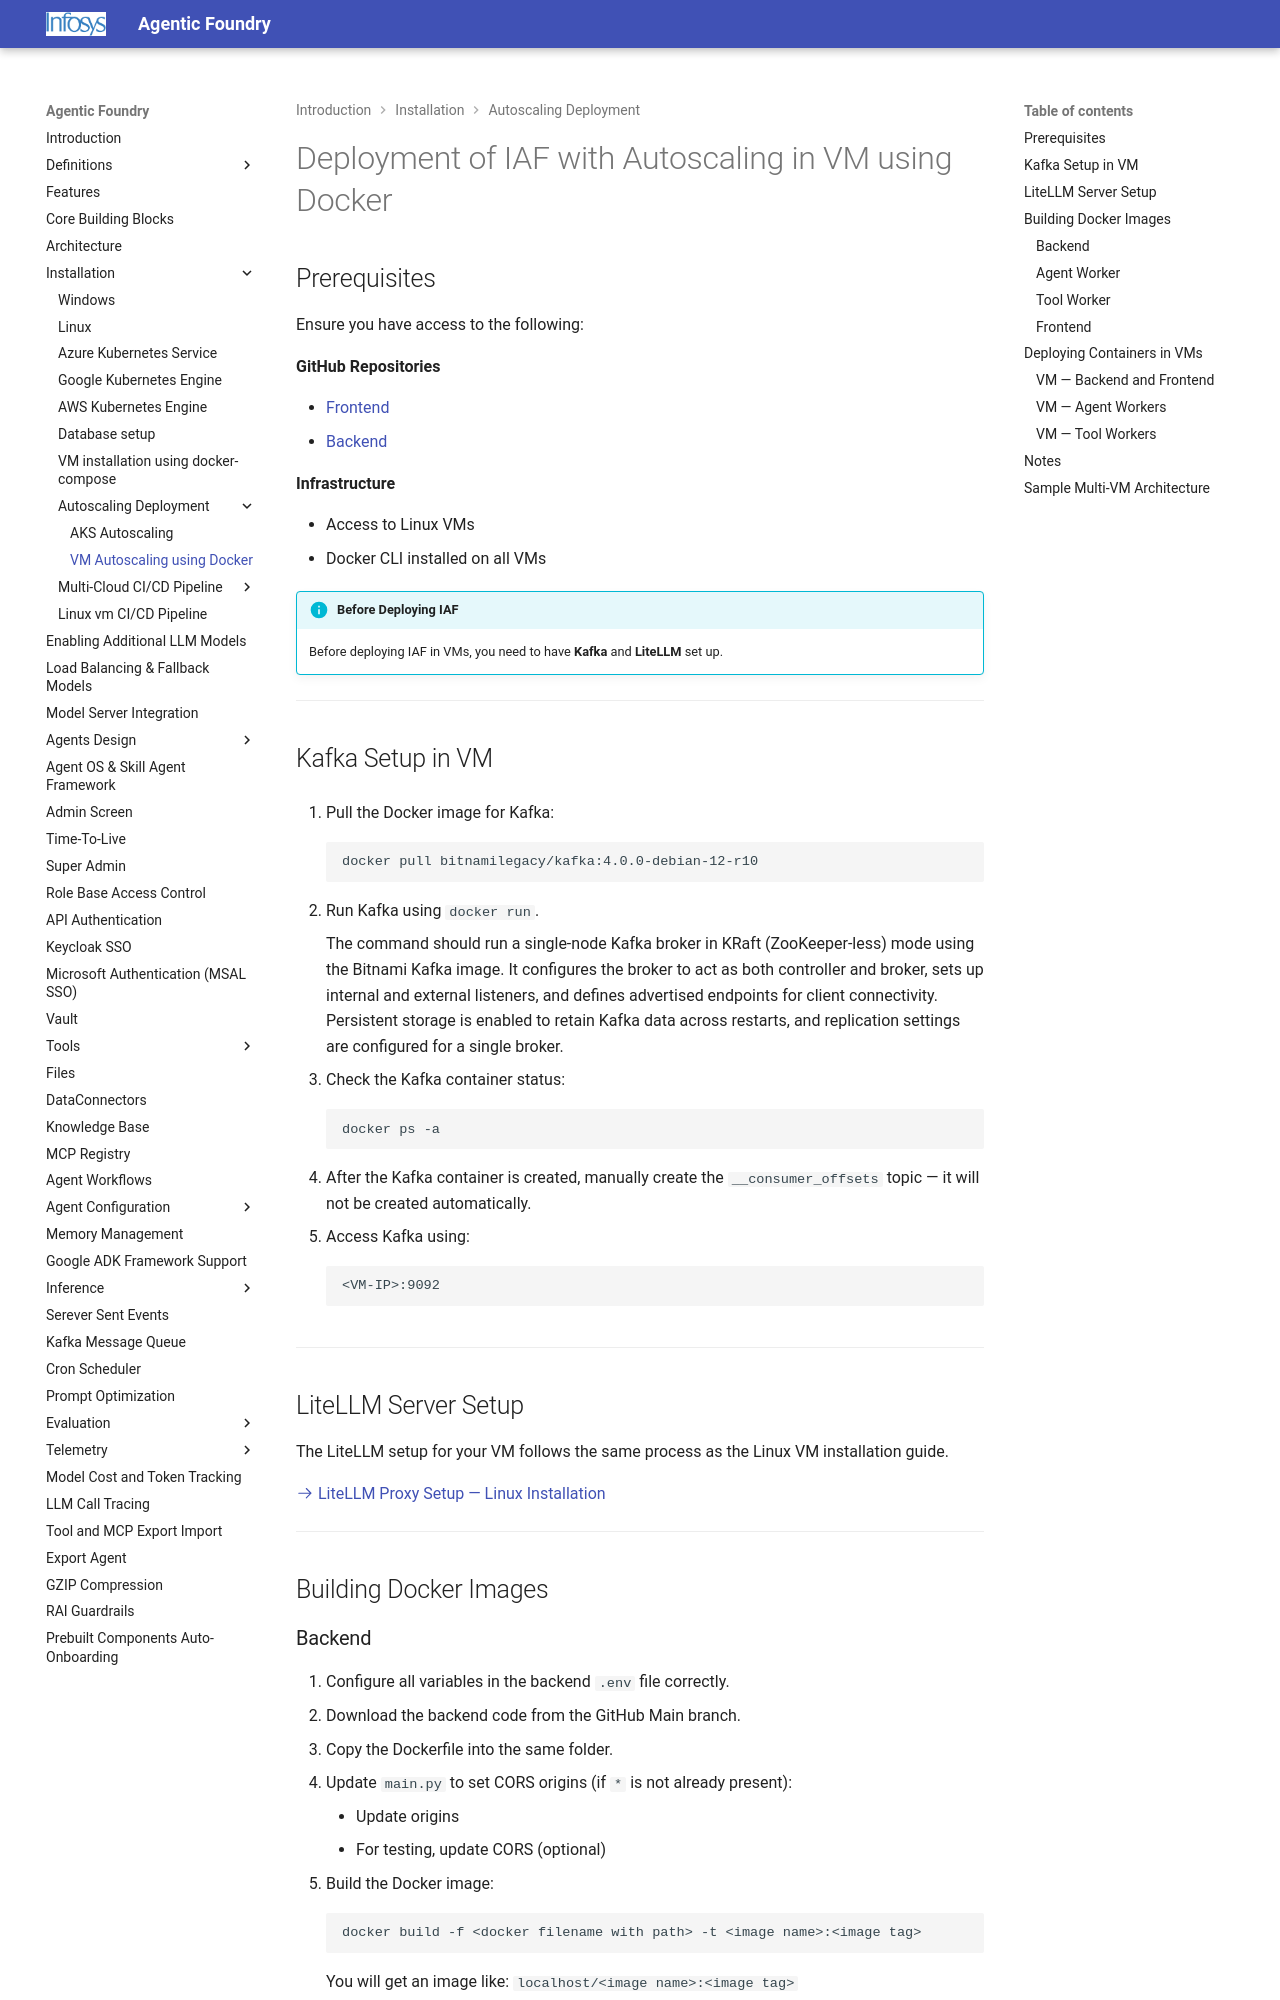

repository: Infosys/Infosys-Agentic-Foundry · page: Installation/Autoscaling_Deployment/VM_Autoscaling/index.html · generator: mkdocs

# Deployment of IAF with Autoscaling in VM using Docker

## Prerequisites

Ensure you have access to the following:

**GitHub Repositories**

- [Frontend](https://github.com/Infosys-Generative-AI/Agentic-Pro-UI)
- [Backend](https://github.com/Infosys-Generative-AI/Infyagentframework)

**Infrastructure**

- Access to Linux VMs
- Docker CLI installed on all VMs

!!! info "Before Deploying IAF"
    Before deploying IAF in VMs, you need to have **Kafka** and **LiteLLM** set up.

---

## Kafka Setup in VM

1. Pull the Docker image for Kafka:

    ```bash
    docker pull bitnamilegacy/kafka:4.0.0-debian-12-r10
    ```

2. Run Kafka using `docker run`.

    The command should run a single-node Kafka broker in KRaft (ZooKeeper-less) mode using the Bitnami Kafka image. It configures the broker to act as both controller and broker, sets up internal and external listeners, and defines advertised endpoints for client connectivity. Persistent storage is enabled to retain Kafka data across restarts, and replication settings are configured for a single broker.

3. Check the Kafka container status:

    ```bash
    docker ps -a
    ```

4. After the Kafka container is created, manually create the `__consumer_offsets` topic — it will not be created automatically.

5. Access Kafka using:

    ```
    <VM-IP>:9092
    ```

---

## LiteLLM Server Setup

The LiteLLM setup for your VM follows the same process as the Linux VM installation guide.

[:octicons-arrow-right-24: LiteLLM Proxy Setup — Linux Installation](../linux.md)

---

## Building Docker Images

### Backend

1. Configure all variables in the backend `.env` file correctly.
2. Download the backend code from the GitHub Main branch.
3. Copy the Dockerfile into the same folder.
4. Update `main.py` to set CORS origins (if `*` is not already present):
    - Update origins
    - For testing, update CORS (optional)
5. Build the Docker image:

    ```bash
    docker build -f <docker filename with path> -t <image name>:<image tag>
    ```

    You will get an image like: `localhost/<image name>:<image tag>`

### Agent Worker

1. Configure all variables in the backend `.env` file correctly.
2. Download the backend code from the GitHub Main branch.
3. Copy the Dockerfile into the same folder.
4. In the Dockerfile, use the command to run `run_agent_worker.py` — **do not** run `main.py` for the agent worker image.
5. Update `main.py` CORS origins if needed.
6. Build the Docker image:

    ```bash
    docker build -f <docker filename with path> -t <image name>:<image tag>
    ```

    You will get an image like: `localhost/<image name>:<image tag>`

### Tool Worker

1. Configure all variables in the backend `.env` file correctly.
2. Download the backend code from the GitHub Main branch.
3. Copy the Dockerfile into the same folder.
4. In the Dockerfile, use the command to run `tool_worker/main.py` — **do not** run `main.py` from the root directory for the tool worker image.
5. Update `main.py` CORS origins if needed.
6. Build the Docker image:

    ```bash
    docker build -f <docker filename with path> -t <image name>:<image tag>
    ```

    You will get an image like: `localhost/<image name>:<image tag>`
